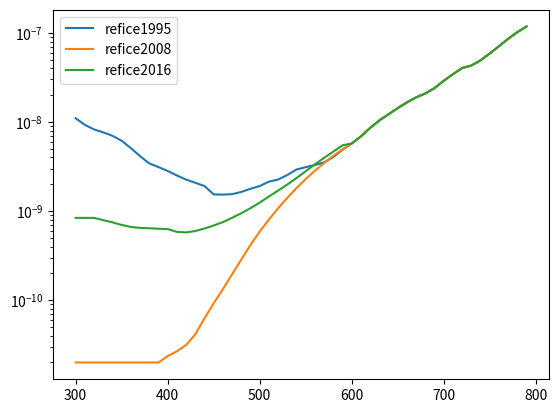

The matplotlib source for this figure:
#!/usr/bin/env python
#
# code to compute refractive index of ice
#

# The MIT License

# Copyright (c) 2016 Ghislain Picard http://lgge.osug.fr/~picard/ice_absorption/

# Permission is hereby granted, free of charge, to any person obtaining a copy
# of this software and associated documentation files (the "Software"), to deal
# in the Software without restriction, including without limitation the rights
# to use, copy, modify, merge, publish, distribute, sublicense, and/or sell
# copies of the Software, and to permit persons to whom the Software is
# furnished to do so, subject to the following conditions:

# The above copyright notice and this permission notice shall be included in
# all copies or substantial portions of the Software.

# THE SOFTWARE IS PROVIDED "AS IS", WITHOUT WARRANTY OF ANY KIND, EXPRESS OR
# IMPLIED, INCLUDING BUT NOT LIMITED TO THE WARRANTIES OF MERCHANTABILITY,
# FITNESS FOR A PARTICULAR PURPOSE AND NONINFRINGEMENT. IN NO EVENT SHALL THE
# AUTHORS OR COPYRIGHT HOLDERS BE LIABLE FOR ANY CLAIM, DAMAGES OR OTHER
# LIABILITY, WHETHER IN AN ACTION OF CONTRACT, TORT OR OTHERWISE, ARISING FROM,
# OUT OF OR IN CONNECTION WITH THE SOFTWARE OR THE USE OR OTHER DEALINGS IN
# THE SOFTWARE.


import numpy as np

#
# based on Picard et al. 2016, in review
# G. Picard, Libois, Q., and Arnaud, L., Refinement of the ice absorption spectrum in the
# visible using radiance profile measurements in Antarctic snow, The Cryosphere Discussion
# doi:10.5194/tc-2016-146, in review, 2016
# data and code available from here: http://lgge.osug.fr/~picard/ice_absorption/


def refice2016(wls):
    """return real and imag part of ice refractive index. wavelengths wls are in meter"""
    refice2016_i = ki2016_clean_i/(4*np.pi)*(wls2016*1e-9)

    r2008_r, r2008_i = refice2008(wls)

    wls_nm = wls*1e9
    r2016_i = np.exp(np.interp(np.log(wls_nm), np.log(wls2016), np.log(refice2016_i)))

    use_2016 = (wls_nm <= wls2016[-1])
    merge_i = np.where(use_2016, r2016_i, r2008_i)

    return r2008_r, merge_i


#
# based on Warren and Brandt. 2008
# data are available from here: http://www.atmos.washington.edu/ice_optical_constants/


def refice2008(wls):
    """return real and imag part of ice refractive index. wavelengths wls are in meter"""
    return np.interp(wls*1e9, wl2008, refice2008_r), np.exp(np.interp(np.log(wls*1e9), np.log(wl2008), np.log(refice2008_i)))


#
# based on Warren et al. 1984 but updated in 1995 as described here:
# https://github.com/olemke/arts/blob/master/3rdparty/refice/REFICE.f
# the original ftp site seems not available anymore
# the data are available from here


def refice1995(wls):
    """return real and imag part of ice refractive index. wavelengths wls are in meter"""
    return np.interp(wls*1e9, wl1995, refice1995_r), np.exp(np.interp(np.log(wls*1e9), np.log(wl1995), np.log(refice1995_i)))


# wl in nm
wl2008 = 1000*np.array([1.990E-001, 2.010E-001, 2.019E-001, 2.100E-001, 2.500E-001, 3.000E-001, 3.500E-001, 3.900E-001, 4.000E-001, 4.100E-001, 4.200E-001, 4.300E-001, 4.400E-001, 4.500E-001, 4.600E-001, 4.700E-001, 4.800E-001, 4.900E-001, 5.000E-001, 5.100E-001, 5.200E-001, 5.300E-001, 5.400E-001, 5.500E-001, 5.600E-001, 5.700E-001, 5.800E-001, 5.900E-001, 6.000E-001, 6.100E-001, 6.200E-001, 6.300E-001, 6.400E-001, 6.500E-001, 6.600E-001, 6.700E-001, 6.800E-001, 6.900E-001, 7.000E-001, 7.100E-001, 7.200E-001, 7.300E-001, 7.400E-001, 7.500E-001, 7.600E-001, 7.700E-001, 7.800E-001, 7.900E-001, 8.000E-001, 8.100E-001, 8.200E-001, 8.300E-001, 8.400E-001, 8.500E-001, 8.600E-001, 8.700E-001, 8.800E-001, 8.900E-001, 9.000E-001, 9.100E-001, 9.200E-001, 9.300E-001, 9.400E-001, 9.500E-001, 9.600E-001, 9.700E-001, 9.800E-001, 9.900E-001, 1.000E+000, 1.010E+000, 1.020E+000, 1.030E+000, 1.040E+000, 1.050E+000, 1.060E+000, 1.070E+000, 1.080E+000, 1.090E+000, 1.100E+000, 1.110E+000, 1.120E+000, 1.130E+000, 1.140E+000, 1.150E+000, 1.160E+000, 1.170E+000, 1.180E+000, 1.190E+000, 1.200E+000, 1.210E+000, 1.220E+000, 1.230E+000, 1.240E+000, 1.250E+000, 1.260E+000, 1.270E+000, 1.280E+000, 1.290E+000, 1.300E+000, 1.310E+000, 1.320E+000, 1.330E+000, 1.340E+000, 1.350E+000, 1.360E+000, 1.370E+000, 1.380E+000, 1.390E+000, 1.400E+000, 1.410E+000, 1.420E+000, 1.430E+000, 1.440E+000, 1.449E+000, 1.460E+000, 1.471E+000, 1.481E+000, 1.493E+000, 1.504E+000, 1.515E+000, 1.527E+000, 1.538E+000, 1.563E+000, 1.587E+000, 1.613E+000, 1.650E+000, 1.680E+000, 1.700E+000, 1.730E+000, 1.760E+000, 1.800E+000, 1.830E+000, 1.840E+000, 1.850E+000, 1.855E+000, 1.860E+000, 1.870E+000, 1.890E+000, 1.905E+000, 1.923E+000, 1.942E+000, 1.961E+000, 1.980E+000, 2.000E+000, 2.020E+000, 2.041E+000, 2.062E+000, 2.083E+000, 2.105E+000, 2.130E+000, 2.150E+000, 2.170E+000, 2.190E+000, 2.220E+000, 2.240E+000, 2.245E+000, 2.250E+000, 2.260E+000, 2.270E+000, 2.290E+000, 2.310E+000, 2.330E+000, 2.350E+000, 2.370E+000, 2.390E+000, 2.410E+000, 2.430E+000, 2.460E+000, 2.500E+000, 2.520E+000, 2.550E+000, 2.565E+000, 2.580E+000, 2.590E+000, 2.600E+000, 2.620E+000, 2.675E+000, 2.725E+000, 2.778E+000, 2.817E+000, 2.833E+000, 2.849E+000, 2.865E+000, 2.882E+000, 2.899E+000, 2.915E+000, 2.933E+000, 2.950E+000, 2.967E+000, 2.985E+000, 3.003E+000])

refice2008_r = np.array([1.3943, 1.3914, 1.3901, 1.3801, 1.3509, 1.3339, 1.3249, 1.3203, 1.3194, 1.3185, 1.3177, 1.3170, 1.3163, 1.3157, 1.3151, 1.3145, 1.3140, 1.3135, 1.3130, 1.3126, 1.3121, 1.3117, 1.3114, 1.3110, 1.3106, 1.3103, 1.3100, 1.3097, 1.3094, 1.3091, 1.3088, 1.3085, 1.3083, 1.3080, 1.3078, 1.3076, 1.3073, 1.3071, 1.3069, 1.3067, 1.3065, 1.3062, 1.3060, 1.3059, 1.3057, 1.3055, 1.3053, 1.3051, 1.3049, 1.3047, 1.3046, 1.3044, 1.3042, 1.3040, 1.3039, 1.3037, 1.3035, 1.3033, 1.3032, 1.3030, 1.3028, 1.3027, 1.3025, 1.3023, 1.3022, 1.3020, 1.3019, 1.3017, 1.3015, 1.3014, 1.3012, 1.3010, 1.3009, 1.3007, 1.3005, 1.3003, 1.3002, 1.3000, 1.2998, 1.2997, 1.2995, 1.2993, 1.2991, 1.2990, 1.2988, 1.2986, 1.2984, 1.2982, 1.2980, 1.2979, 1.2977, 1.2975, 1.2973, 1.2971, 1.2969, 1.2967, 1.2965, 1.2963, 1.2961, 1.2959, 1.2957, 1.2955, 1.2953, 1.2951, 1.2949, 1.2946, 1.2944, 1.2941, 1.2939, 1.2937, 1.2934, 1.2931, 1.2929, 1.2927, 1.2924, 1.2921, 1.2920, 1.2918, 1.2916, 1.2914, 1.2912, 1.2909, 1.2903, 1.2897, 1.2890, 1.2879, 1.2870, 1.2863, 1.2853, 1.2843, 1.2828, 1.2816, 1.2811, 1.2807, 1.2805, 1.2802, 1.2797, 1.2788, 1.2780, 1.2771, 1.2762, 1.2756, 1.2750, 1.2744, 1.2736, 1.2728, 1.2718, 1.2707, 1.2694, 1.2677, 1.2663, 1.2648, 1.2633, 1.2609, 1.2591, 1.2587, 1.2582, 1.2573, 1.2564, 1.2545, 1.2525, 1.2504, 1.2482, 1.2459, 1.2435, 1.2409, 1.2382, 1.2337, 1.2270, 1.2232, 1.2169, 1.2135, 1.2097, 1.2071, 1.2043, 1.1983, 1.1776, 1.1507, 1.1083, 1.0657, 1.0453, 1.0236, 1.0001, 0.9747, 0.9563, 0.9538, 0.9678, 0.9873, 1.0026, 1.0180, 1.0390])

refice2008_i = np.array([9.565E-011, 3.249E-011, 2.0E-011, 2.0E-011, 2.0E-011, 2.0E-011, 2.0E-011, 2.0E-011, 2.365E-011, 2.669E-011, 3.135E-011, 4.140E-011, 6.268E-011, 9.239E-011, 1.325E-010, 1.956E-010, 2.861E-010, 4.172E-010, 5.889E-010, 8.036E-010, 1.076E-009, 1.409E-009, 1.813E-009, 2.289E-009, 2.839E-009, 3.461E-009, 4.159E-009, 4.930E-009, 5.730E-009, 6.890E-009, 8.580E-009, 1.040E-008, 1.220E-008, 1.430E-008, 1.660E-008, 1.890E-008, 2.090E-008, 2.400E-008, 2.900E-008, 3.440E-008, 4.030E-008, 4.300E-008, 4.920E-008, 5.870E-008, 7.080E-008, 8.580E-008, 1.020E-007, 1.180E-007, 1.340E-007, 1.400E-007, 1.430E-007, 1.450E-007, 1.510E-007, 1.830E-007, 2.150E-007, 2.650E-007, 3.350E-007, 3.920E-007, 4.200E-007, 4.440E-007, 4.740E-007, 5.110E-007, 5.530E-007, 6.020E-007, 7.550E-007, 9.260E-007, 1.120E-006, 1.330E-006, 1.620E-006, 2.000E-006, 2.250E-006, 2.330E-006, 2.330E-006, 2.170E-006, 1.960E-006, 1.810E-006, 1.740E-006, 1.730E-006, 1.700E-006, 1.760E-006, 1.820E-006, 2.040E-006, 2.250E-006, 2.290E-006, 3.040E-006, 3.840E-006, 4.770E-006, 5.760E-006, 6.710E-006, 8.660E-006, 1.020E-005, 1.130E-005, 1.220E-005, 1.290E-005, 1.320E-005, 1.350E-005, 1.330E-005, 1.320E-005, 1.320E-005, 1.310E-005, 1.320E-005, 1.320E-005, 1.340E-005, 1.390E-005, 1.420E-005, 1.480E-005, 1.580E-005, 1.740E-005, 1.980E-005, 3.442E-005, 5.959E-005, 1.028E-004, 1.516E-004, 2.030E-004, 2.942E-004, 3.987E-004, 4.941E-004, 5.532E-004, 5.373E-004, 5.143E-004, 4.908E-004, 4.594E-004, 3.858E-004, 3.105E-004, 2.659E-004, 2.361E-004, 2.046E-004, 1.875E-004, 1.650E-004, 1.522E-004, 1.411E-004, 1.302E-004, 1.310E-004, 1.339E-004, 1.377E-004, 1.432E-004, 1.632E-004, 2.566E-004, 4.081E-004, 7.060E-004, 1.108E-003, 1.442E-003, 1.614E-003, 1.640E-003, 1.566E-003, 1.458E-003, 1.267E-003, 1.023E-003, 7.586E-004, 5.255E-004, 4.025E-004, 3.235E-004, 2.707E-004, 2.228E-004, 2.037E-004, 2.026E-004, 2.035E-004, 2.078E-004, 2.171E-004, 2.538E-004, 3.138E-004, 3.858E-004, 4.591E-004, 5.187E-004, 5.605E-004, 5.956E-004, 6.259E-004, 6.820E-004, 7.530E-004, 7.685E-004, 7.647E-004, 7.473E-004, 7.392E-004, 7.437E-004, 7.543E-004, 8.059E-004, 1.367E-003, 3.508E-003, 1.346E-002, 3.245E-002, 4.572E-002, 6.287E-002, 8.548E-002, 1.198E-001, 1.690E-001, 2.210E-001, 2.760E-001, 3.120E-001, 3.470E-001, 3.880E-001, 4.380E-001])


wl1995 = 1000*np.array( [4.43000E-02, 4.51000E-02, 4.59000E-02, 4.68000E-02, 4.77000E-02, 4.86000E-02, 4.96000E-02, 5.06000E-02, 5.17000E-02, 5.28000E-02, 5.39000E-02, 5.51000E-02, 5.64000E-02, 5.77000E-02, 5.90000E-02, 6.05000E-02, 6.20000E-02, 6.36000E-02, 6.53000E-02, 6.70000E-02, 6.89000E-02, 7.08000E-02, 7.29000E-02, 7.38000E-02, 7.51000E-02, 7.75000E-02, 8.00000E-02, 8.27000E-02, 8.55000E-02, 8.86000E-02, 9.18000E-02, 9.30000E-02, 9.54000E-02, 9.92000E-02, 1.03300E-01, 1.07800E-01, 1.10000E-01, 1.12700E-01, 1.14000E-01, 1.18100E-01, 1.21000E-01, 1.24000E-01, 1.27200E-01, 1.29500E-01, 1.30500E-01, 1.31900E-01, 1.33300E-01, 1.34800E-01, 1.36200E-01, 1.37000E-01, 1.37800E-01, 1.38700E-01, 1.39300E-01, 1.40900E-01, 1.42500E-01, 1.43500E-01, 1.44200E-01, 1.45000E-01, 1.45900E-01, 1.46800E-01, 1.47600E-01, 1.48000E-01, 1.48500E-01, 1.49400E-01, 1.51200E-01, 1.53100E-01, 1.54000E-01, 1.55000E-01, 1.56900E-01, 1.58000E-01, 1.58900E-01, 1.61000E-01, 1.62700E-01, 1.65200E-01, 1.67500E-01, 1.70000E-01, 1.72300E-01, 1.74800E-01, 1.77100E-01, 1.79600E-01, 1.81000E-01, 1.82000E-01, 1.83000E-01, 1.84000E-01, 1.85000E-01, 1.88000E-01, 1.90000E-01, 1.95000E-01, 2.00000E-01, 2.05000E-01, 2.10000E-01, 2.15000E-01, 2.20000E-01, 2.25000E-01, 2.30000E-01, 2.35000E-01, 2.40000E-01, 2.45000E-01, 2.50000E-01, 2.60000E-01, 2.70000E-01, 2.80000E-01, 2.90000E-01, 3.00000E-01, 3.10000E-01, 3.20000E-01, 3.30000E-01, 3.40000E-01, 3.50000E-01, 3.60000E-01, 3.70000E-01, 3.80000E-01, 3.90000E-01, 4.00000E-01, 4.10000E-01, 4.20000E-01, 4.30000E-01, 4.40000E-01, 4.50000E-01, 4.60000E-01, 4.70000E-01, 4.80000E-01, 4.90000E-01, 5.00000E-01, 5.10000E-01, 5.20000E-01, 5.30000E-01, 5.40000E-01, 5.50000E-01, 5.60000E-01, 5.70000E-01, 5.80000E-01, 5.90000E-01, 6.00000E-01, 6.10000E-01, 6.20000E-01, 6.30000E-01, 6.40000E-01, 6.50000E-01, 6.60000E-01, 6.70000E-01, 6.80000E-01, 6.90000E-01, 7.00000E-01, 7.10000E-01, 7.20000E-01, 7.30000E-01, 7.40000E-01, 7.50000E-01, 7.60000E-01, 7.70000E-01, 7.80000E-01, 7.90000E-01, 8.00000E-01, 8.10000E-01, 8.20000E-01, 8.30000E-01, 8.40000E-01, 8.50000E-01, 8.60000E-01, 8.70000E-01, 8.80000E-01, 8.90000E-01, 9.00000E-01, 9.10000E-01, 9.20000E-01, 9.30000E-01, 9.40000E-01, 9.50000E-01, 9.60000E-01, 9.70000E-01, 9.80000E-01, 9.90000E-01, 1.00000, 1.01000, 1.02000, 1.03000, 1.04000, 1.05000, 1.06000, 1.07000, 1.08000, 1.09000, 1.10000, 1.11000, 1.12000, 1.13000, 1.14000, 1.15000, 1.16000, 1.17000, 1.18000, 1.19000, 1.20000, 1.21000, 1.22000, 1.23000, 1.24000, 1.25000, 1.26000, 1.27000, 1.28000, 1.29000, 1.30000, 1.31000, 1.32000, 1.33000, 1.34000, 1.35000, 1.36000, 1.37000, 1.38000, 1.39000, 1.40000, 1.41000, 1.42000, 1.43000, 1.44000, 1.44510, 1.44930, 1.45350, 1.45770, 1.46200, 1.46630, 1.47060, 1.47490, 1.47930, 1.48370, 1.48810, 1.49250, 1.49700, 1.50150, 1.50600, 1.51060, 1.51520, 1.51980, 1.52440, 1.52910, 1.53370, 1.53850, 1.54320, 1.54800, 1.55280, 1.55760, 1.56250, 1.56740, 1.57230, 1.57730, 1.58230, 1.58730, 1.59240, 1.59740, 1.60260, 1.60770, 1.61290, 1.61810, 1.62340, 1.62870, 1.63400, 1.63930, 1.64470, 1.65020, 1.65560, 1.66110, 1.66670, 1.67220, 1.67790, 1.68350, 1.68920, 1.69490, 1.70070, 1.70650, 1.71230, 1.71820, 1.72410, 1.73010, 1.73610, 1.74220, 1.74830, 1.75440, 1.76060, 1.76680, 1.77300, 1.77940, 1.78570, 1.79210, 1.79860, 1.80510, 1.81160, 1.81820, 1.82480, 1.83150, 1.83820, 1.84500, 1.85190, 1.85870, 1.86570, 1.87270, 1.87970, 1.88680, 1.89390, 1.90110, 1.90840, 1.91570, 1.92310, 1.93050, 1.93800, 1.94550, 1.95310, 1.96080, 1.96850, 1.97630, 1.98410, 1.99200, 2.00000, 2.00800, 2.01610, 2.02430, 2.03250, 2.04080, 2.04920, 2.05760, 2.06610, 2.07470, 2.08330, 2.09210, 2.10080, 2.10970, 2.11860, 2.12770, 2.13680, 2.14590, 2.15520, 2.16450, 2.17390, 2.18340, 2.19300, 2.20260, 2.21240, 2.22220, 2.23210, 2.24220, 2.25230, 2.26240, 2.27270, 2.28310, 2.29360, 2.30410, 2.31480, 2.32560, 2.33640, 2.34740, 2.35850, 2.36970, 2.38100, 2.39230, 2.40380, 2.41550, 2.42720, 2.43900, 2.45100, 2.46310, 2.47520, 2.48760, 2.50000, 2.52000, 2.55000, 2.56500, 2.58000, 2.59000, 2.60000, 2.62000, 2.67500, 2.72500, 2.77800, 2.81700, 2.83300, 2.84900, 2.86500, 2.88200, 2.89900, 2.91500, 2.93300, 2.95000, 2.96700, 2.98500, 3.00300, 3.02100, 3.04000, 3.05800, 3.07700, 3.09600, 3.11500, 3.13500, 3.15500, 3.17500, 3.19500, 3.21500, 3.23600, 3.25700, 3.27900, 3.30000, 3.32200, 3.34500, 3.36700, 3.39000, 3.41300, 3.43600, 3.46000, 3.48400, 3.50900, 3.53400, 3.55900, 3.62400, 3.73200, 3.77500, 3.84700, 3.96900, 4.09900, 4.23900, 4.34800, 4.38700, 4.44400, 4.50500, 4.54700, 4.56000, 4.58000, 4.71900, 4.90400, 5.00000, 5.10000, 5.20000, 5.26300, 5.40000, 5.55600, 5.71400, 5.74700, 5.78000, 5.81400, 5.84800, 5.88200, 6.06100, 6.13500, 6.25000, 6.28900, 6.32900, 6.36900, 6.41000, 6.45200, 6.49400, 6.57900, 6.66700, 6.75700, 6.89700, 7.04200, 7.14300, 7.24600, 7.35300, 7.46300, 7.57600, 7.69200, 7.81200, 7.93700, 8.06500, 8.19700, 8.33300, 8.47500, 8.69600, 8.92900, 9.09100, 9.25900, 9.52400, 9.80400, 1.00000E+01, 1.02000E+01, 1.03100E+01, 1.04200E+01, 1.05300E+01, 1.06400E+01, 1.07500E+01, 1.08700E+01, 1.10000E+01, 1.11100E+01, 1.13600E+01, 1.16300E+01, 1.19000E+01, 1.22000E+01, 1.25000E+01, 1.28200E+01, 1.29900E+01, 1.31600E+01, 1.33300E+01, 1.35100E+01, 1.37000E+01, 1.38900E+01, 1.40800E+01, 1.42900E+01, 1.47100E+01, 1.51500E+01, 1.53800E+01, 1.56300E+01, 1.61300E+01, 1.63900E+01, 1.66700E+01, 1.69500E+01, 1.72400E+01, 1.81800E+01, 1.88700E+01, 1.92300E+01, 1.96100E+01, 2.00000E+01, 2.04100E+01, 2.08300E+01, 2.22200E+01, 2.26000E+01, 2.30500E+01, 2.36000E+01, 2.46000E+01, 2.50000E+01, 2.60000E+01, 2.85700E+01, 3.10000E+01, 3.33300E+01, 3.44800E+01, 3.56400E+01, 3.70000E+01, 3.82400E+01, 3.96000E+01, 4.11400E+01, 4.27600E+01, 4.35800E+01, 4.45800E+01, 4.55000E+01, 4.61500E+01, 4.67100E+01, 4.73600E+01, 4.80000E+01, 4.87800E+01, 5.00300E+01, 5.12800E+01, 5.27500E+01, 5.35000E+01, 5.42400E+01, 5.50000E+01, 5.57400E+01, 5.64000E+01, 5.70000E+01, 5.74600E+01, 5.84000E+01, 5.92900E+01, 6.00000E+01, 6.10000E+01, 6.12500E+01, 6.25000E+01, 6.37800E+01, 6.46700E+01, 6.55800E+01, 6.65500E+01, 6.76000E+01, 6.90000E+01, 7.05300E+01, 7.30000E+01, 7.50000E+01, 7.62900E+01, 8.00000E+01, 8.29700E+01, 8.50000E+01, 8.68000E+01, 9.08000E+01, 9.51700E+01, 1.00000E+02, 1.20000E+02, 1.50000E+02, 1.67000E+02])

refice1995_r = np.array([8.34410E-01, 8.36760E-01, 8.37290E-01, 8.37710E-01, 8.38270E-01, 8.40380E-01, 8.47190E-01, 8.55220E-01, 8.60470E-01, 8.62480E-01, 8.61570E-01, 8.60930E-01, 8.64190E-01, 8.69160E-01, 8.77640E-01, 8.92960E-01, 9.10410E-01, 9.30890E-01, 9.53730E-01, 9.81880E-01, 1.02334, 1.06735, 1.11197, 1.13134, 1.15747, 1.20045, 1.23840, 1.27325, 1.32157, 1.38958, 1.41644, 1.40906, 1.40063, 1.40169, 1.40934, 1.40221, 1.39240, 1.38424, 1.38075, 1.38186, 1.39634, 1.40918, 1.40256, 1.38013, 1.36303, 1.34144, 1.32377, 1.30605, 1.29054, 1.28890, 1.28931, 1.30190, 1.32025, 1.36302, 1.41872, 1.45834, 1.49028, 1.52128, 1.55376, 1.57782, 1.59636, 1.60652, 1.61172, 1.61919, 1.62522, 1.63404, 1.63689, 1.63833, 1.63720, 1.63233, 1.62222, 1.58270, 1.55360, 1.52040, 1.49840, 1.48010, 1.46710, 1.45510, 1.44580, 1.43700, 1.43250, 1.42950, 1.42680, 1.42410, 1.42140, 1.41430, 1.41010, 1.40070, 1.39360, 1.38670, 1.38000, 1.37610, 1.37230, 1.36850, 1.36480, 1.36120, 1.35770, 1.35420, 1.35080, 1.34720, 1.34370, 1.34030, 1.33710, 1.33390, 1.33200, 1.33020, 1.32840, 1.32660, 1.32490, 1.32380, 1.32260, 1.32150, 1.32040, 1.31940, 1.31850, 1.31775, 1.31702, 1.31633, 1.31569, 1.31509, 1.31452, 1.31399, 1.31349, 1.31302, 1.31257, 1.31215, 1.31175, 1.31136, 1.31099, 1.31064, 1.31031, 1.30999, 1.30968, 1.30938, 1.30909, 1.30882, 1.30855, 1.30829, 1.30804, 1.30780, 1.30756, 1.30733, 1.30710, 1.30688, 1.30667, 1.30646, 1.30625, 1.30605, 1.30585, 1.30566, 1.30547, 1.30528, 1.30509, 1.30491, 1.30473, 1.30455, 1.30437, 1.30419, 1.30402, 1.30385, 1.30367, 1.30350, 1.30333, 1.30316, 1.30299, 1.30283, 1.30266, 1.30249, 1.30232, 1.30216, 1.30199, 1.30182, 1.30166, 1.30149, 1.30132, 1.30116, 1.30099, 1.30082, 1.30065, 1.30048, 1.30031, 1.30014, 1.29997, 1.29979, 1.29962, 1.29945, 1.29927, 1.29909, 1.29891, 1.29873, 1.29855, 1.29837, 1.29818, 1.29800, 1.29781, 1.29762, 1.29743, 1.29724, 1.29705, 1.29686, 1.29666, 1.29646, 1.29626, 1.29605, 1.29584, 1.29563, 1.29542, 1.29521, 1.29499, 1.29476, 1.29453, 1.29430, 1.29406, 1.29381, 1.29355, 1.29327, 1.29299, 1.29272, 1.29260, 1.29250, 1.29240, 1.29230, 1.29230, 1.29220, 1.29210, 1.29200, 1.29190, 1.29180, 1.29180, 1.29170, 1.29160, 1.29160, 1.29150, 1.29140, 1.29130, 1.29120, 1.29110, 1.29100, 1.29090, 1.29080, 1.29070, 1.29060, 1.29050, 1.29040, 1.29030, 1.29020, 1.29000, 1.28990, 1.28970, 1.28960, 1.28950, 1.28930, 1.28920, 1.28900, 1.28890, 1.28880, 1.28860, 1.28840, 1.28830, 1.28810, 1.28800, 1.28780, 1.28760, 1.28750, 1.28730, 1.28710, 1.28700, 1.28680, 1.28660, 1.28640, 1.28620, 1.28600, 1.28580, 1.28560, 1.28540, 1.28520, 1.28500, 1.28470, 1.28450, 1.28430, 1.28410, 1.28380, 1.28360, 1.28340, 1.28310, 1.28290, 1.28260, 1.28240, 1.28210, 1.28190, 1.28160, 1.28130, 1.28100, 1.28070, 1.28040, 1.28010, 1.27970, 1.27940, 1.27900, 1.27870, 1.27830, 1.27790, 1.27750, 1.27720, 1.27690, 1.27660, 1.27630, 1.27600, 1.27570, 1.27540, 1.27510, 1.27480, 1.27460, 1.27430, 1.27400, 1.27370, 1.27340, 1.27310, 1.27280, 1.27240, 1.27200, 1.27160, 1.27120, 1.27070, 1.27030, 1.26980, 1.26930, 1.26870, 1.26810, 1.26750, 1.26690, 1.26620, 1.26550, 1.26480, 1.26410, 1.26330, 1.26260, 1.26180, 1.26100, 1.26020, 1.25930, 1.25840, 1.25750, 1.25650, 1.25550, 1.25450, 1.25340, 1.25240, 1.25130, 1.25020, 1.24900, 1.24780, 1.24650, 1.24510, 1.24380, 1.24240, 1.24080, 1.23930, 1.23770, 1.23590, 1.23410, 1.23220, 1.23010, 1.22790, 1.22580, 1.22198, 1.21548, 1.21184, 1.20790, 1.20507, 1.20209, 1.19566, 1.17411, 1.14734, 1.10766, 1.06739, 1.04762, 1.02650, 1.00357, 9.81970E-01, 9.65030E-01, 9.59620E-01, 9.72690E-01, 9.91720E-01, 1.00668, 1.02186, 1.04270, 1.07597, 1.12954, 1.21267, 1.32509, 1.42599, 1.49656, 1.55095, 1.59988, 1.63631, 1.65024, 1.64278, 1.62691, 1.61284, 1.59245, 1.57329, 1.55770, 1.54129, 1.52654, 1.51139, 1.49725, 1.48453, 1.47209, 1.46125, 1.45132, 1.44215, 1.43366, 1.41553, 1.39417, 1.38732, 1.37735, 1.36448, 1.35414, 1.34456, 1.33882, 1.33807, 1.33847, 1.34053, 1.34287, 1.34418, 1.34634, 1.34422, 1.33453, 1.32897, 1.32333, 1.31800, 1.31432, 1.30623, 1.29722, 1.28898, 1.28730, 1.28603, 1.28509, 1.28535, 1.28813, 1.30156, 1.30901, 1.31720, 1.31893, 1.32039, 1.32201, 1.32239, 1.32149, 1.32036, 1.31814, 1.31705, 1.31807, 1.31953, 1.31933, 1.31896, 1.31909, 1.31796, 1.31631, 1.31542, 1.31540, 1.31552, 1.31455, 1.31193, 1.30677, 1.29934, 1.29253, 1.28389, 1.27401, 1.26724, 1.25990, 1.24510, 1.22241, 1.19913, 1.17150, 1.15528, 1.13700, 1.11808, 1.10134, 1.09083, 1.08734, 1.09254, 1.10654, 1.14779, 1.20202, 1.25825, 1.32305, 1.38574, 1.44478, 1.47170, 1.49619, 1.51652, 1.53328, 1.54900, 1.56276, 1.57317, 1.58028, 1.57918, 1.56672, 1.55869, 1.55081, 1.53807, 1.53296, 1.53220, 1.53340, 1.53289, 1.51705, 1.50097, 1.49681, 1.49928, 1.50153, 1.49856, 1.49053, 1.46070, 1.45182, 1.44223, 1.43158, 1.41385, 1.40676, 1.38955, 1.34894, 1.31039, 1.26420, 1.23656, 1.21663, 1.20233, 1.19640, 1.19969, 1.20860, 1.22173, 1.24166, 1.28175, 1.32784, 1.38657, 1.46486, 1.55323, 1.60379, 1.61877, 1.62963, 1.65712, 1.69810, 1.72065, 1.74865, 1.76736, 1.76476, 1.75011, 1.72327, 1.68490, 1.62398, 1.59596, 1.58514, 1.59917, 1.61405, 1.66625, 1.70663, 1.73713, 1.76860, 1.80343, 1.83296, 1.85682, 1.87411, 1.89110, 1.89918, 1.90432, 1.90329, 1.88744, 1.87499, 1.86702, 1.85361, 1.84250, 1.83225, 1.81914, 1.82268, 1.82961])

refice1995_i = np.array([1.64000E-01, 1.73000E-01, 1.83000E-01, 1.95000E-01, 2.08000E-01, 2.23000E-01, 2.40000E-01, 2.50000E-01, 2.59000E-01, 2.68000E-01, 2.79000E-01, 2.97000E-01, 3.19000E-01, 3.40000E-01, 3.66000E-01, 3.92000E-01, 4.16000E-01, 4.40000E-01, 4.64000E-01, 4.92000E-01, 5.17000E-01, 5.28000E-01, 5.33000E-01, 5.34000E-01, 5.31000E-01, 5.24000E-01, 5.10000E-01, 5.00000E-01, 4.99000E-01, 4.68000E-01, 3.80000E-01, 3.60000E-01, 3.39000E-01, 3.18000E-01, 2.91000E-01, 2.51000E-01, 2.44000E-01, 2.39000E-01, 2.39000E-01, 2.44000E-01, 2.47000E-01, 2.24000E-01, 1.95000E-01, 1.74000E-01, 1.72000E-01, 1.80000E-01, 1.94000E-01, 2.13000E-01, 2.43000E-01, 2.71000E-01, 2.89000E-01, 3.34000E-01, 3.44000E-01, 3.82000E-01, 4.01000E-01, 4.06500E-01, 4.05000E-01, 3.89000E-01, 3.77000E-01, 3.45000E-01, 3.32000E-01, 3.15000E-01, 2.98000E-01, 2.74000E-01, 2.28000E-01, 1.98000E-01, 1.72000E-01, 1.56000E-01, 1.10000E-01, 8.30000E-02, 5.80000E-02, 2.20000E-02, 1.00000E-02, 3.00000E-03, 1.00000E-03, 3.00000E-04, 1.00000E-04, 3.00000E-05, 1.00000E-05, 3.00000E-06, 1.56700E-06, 9.32500E-07, 5.39700E-07, 3.12200E-07, 1.72500E-07, 1.00000E-07, 8.20000E-08, 5.10000E-08, 3.81000E-08, 3.05000E-08, 2.51000E-08, 2.18000E-08, 1.98000E-08, 1.78000E-08, 1.62000E-08, 1.50000E-08, 1.43000E-08, 1.37000E-08, 1.33000E-08, 1.32000E-08, 1.30000E-08, 1.26000E-08, 1.18000E-08, 1.10000E-08, 9.28000E-09, 8.25000E-09, 7.65000E-09, 7.00000E-09, 6.15000E-09, 5.10000E-09, 4.13000E-09, 3.43000E-09, 3.12000E-09, 2.82000E-09, 2.51000E-09, 2.26000E-09, 2.08000E-09, 1.91000E-09, 1.54000E-09, 1.53000E-09, 1.55000E-09, 1.64000E-09, 1.78000E-09, 1.91000E-09, 2.14000E-09, 2.26000E-09, 2.54000E-09, 2.93000E-09, 3.11000E-09, 3.29000E-09, 3.52000E-09, 4.04000E-09, 4.88000E-09, 5.73000E-09, 6.89000E-09, 8.58000E-09, 1.04000E-08, 1.22000E-08, 1.43000E-08, 1.66000E-08, 1.89000E-08, 2.09000E-08, 2.40000E-08, 2.90000E-08, 3.44000E-08, 4.03000E-08, 4.30000E-08, 4.92000E-08, 5.87000E-08, 7.08000E-08, 8.58000E-08, 1.02000E-07, 1.18000E-07, 1.34000E-07, 1.40000E-07, 1.43000E-07, 1.45000E-07, 1.51000E-07, 1.83000E-07, 2.15000E-07, 2.65000E-07, 3.35000E-07, 3.92000E-07, 4.20000E-07, 4.44000E-07, 4.74000E-07, 5.11000E-07, 5.53000E-07, 6.02000E-07, 7.55000E-07, 9.26000E-07, 1.12000E-06, 1.33000E-06, 1.62000E-06, 2.00000E-06, 2.25000E-06, 2.33000E-06, 2.33000E-06, 2.17000E-06, 1.96000E-06, 1.81000E-06, 1.74000E-06, 1.73000E-06, 1.70000E-06, 1.76000E-06, 1.82000E-06, 2.04000E-06, 2.25000E-06, 2.29000E-06, 3.04000E-06, 3.84000E-06, 4.77000E-06, 5.76000E-06, 6.71000E-06, 8.66000E-06, 1.02000E-05, 1.13000E-05, 1.22000E-05, 1.29000E-05, 1.32000E-05, 1.35000E-05, 1.33000E-05, 1.32000E-05, 1.32000E-05, 1.31000E-05, 1.32000E-05, 1.32000E-05, 1.34000E-05, 1.39000E-05, 1.42000E-05, 1.48000E-05, 1.58000E-05, 1.74000E-05, 1.98000E-05, 2.50000E-05, 5.40000E-05, 9.00000E-05, 1.30000E-04, 1.60000E-04, 1.89000E-04, 2.20000E-04, 2.58000E-04, 2.99000E-04, 3.42000E-04, 3.86000E-04, 4.33000E-04, 4.71000E-04, 5.03000E-04, 5.27000E-04, 5.34000E-04, 5.38000E-04, 5.33000E-04, 5.27000E-04, 5.17000E-04, 5.09000E-04, 4.98000E-04, 4.87000E-04, 4.75000E-04, 4.62000E-04, 4.51000E-04, 4.37000E-04, 4.25000E-04, 4.08000E-04, 3.92000E-04, 3.75000E-04, 3.58000E-04, 3.42000E-04, 3.24000E-04, 3.11000E-04, 2.97000E-04, 2.84000E-04, 2.74000E-04, 2.66000E-04, 2.59000E-04, 2.53000E-04, 2.49000E-04, 2.47000E-04, 2.44000E-04, 2.40000E-04, 2.35000E-04, 2.29000E-04, 2.23000E-04, 2.16000E-04, 2.11000E-04, 2.05000E-04, 1.97000E-04, 1.92000E-04, 1.87000E-04, 1.82000E-04, 1.78000E-04, 1.72000E-04, 1.67000E-04, 1.63000E-04, 1.59000E-04, 1.54000E-04, 1.52000E-04, 1.49000E-04, 1.48000E-04, 1.45000E-04, 1.42000E-04, 1.40000E-04, 1.39000E-04, 1.38000E-04, 1.37000E-04, 1.35000E-04, 1.33000E-04, 1.31000E-04, 1.30000E-04, 1.28000E-04, 1.26000E-04, 1.25000E-04, 1.23000E-04, 1.23000E-04, 1.26000E-04, 1.26000E-04, 1.33000E-04, 1.42000E-04, 1.56000E-04, 1.87000E-04, 2.33000E-04, 2.98000E-04, 4.00000E-04, 4.84000E-04, 5.53000E-04, 6.82000E-04, 8.38000E-04, 9.91000E-04, 1.16000E-03, 1.31000E-03, 1.42000E-03, 1.52000E-03, 1.59000E-03, 1.63000E-03, 1.64000E-03, 1.64000E-03, 1.63000E-03, 1.59000E-03, 1.55000E-03, 1.52000E-03, 1.45000E-03, 1.40000E-03, 1.32000E-03, 1.23000E-03, 1.13000E-03, 1.02000E-03, 9.30000E-04, 8.20000E-04, 7.19000E-04, 6.28000E-04, 5.50000E-04, 4.85000E-04, 4.28000E-04, 3.83000E-04, 3.48000E-04, 3.17000E-04, 2.93000E-04, 2.71000E-04, 2.54000E-04, 2.38000E-04, 2.27000E-04, 2.17000E-04, 2.12000E-04, 2.10000E-04, 2.16000E-04, 2.28000E-04, 2.46000E-04, 2.72000E-04, 3.03000E-04, 3.40000E-04, 3.81000E-04, 4.20000E-04, 4.61000E-04, 4.97000E-04, 5.27000E-04, 5.54000E-04, 5.77000E-04, 5.99000E-04, 6.21000E-04, 6.40000E-04, 6.61000E-04, 6.91000E-04, 7.20000E-04, 7.44000E-04, 7.72000E-04, 8.04000E-04, 8.25500E-04, 8.57800E-04, 8.73900E-04, 8.90000E-04, 9.30000E-04, 1.01000E-03, 1.35000E-03, 3.42000E-03, 7.92000E-03, 2.00000E-02, 3.80000E-02, 5.20000E-02, 6.80000E-02, 9.23000E-02, 1.27000E-01, 1.69000E-01, 2.21000E-01, 2.76000E-01, 3.12000E-01, 3.47000E-01, 3.88000E-01, 4.38000E-01, 4.93000E-01, 5.54000E-01, 6.12000E-01, 6.25000E-01, 5.93000E-01, 5.39000E-01, 4.91000E-01, 4.38000E-01, 3.72000E-01, 3.00000E-01, 2.38000E-01, 1.93000E-01, 1.58000E-01, 1.21000E-01, 1.03000E-01, 8.36000E-02, 6.68000E-02, 5.40000E-02, 4.22000E-02, 3.42000E-02, 2.74000E-02, 2.20000E-02, 1.86000E-02, 1.52000E-02, 1.26000E-02, 1.06000E-02, 8.02000E-03, 6.85000E-03, 6.60000E-03, 6.96000E-03, 9.16000E-03, 1.11000E-02, 1.45000E-02, 2.00000E-02, 2.30000E-02, 2.60000E-02, 2.90000E-02, 2.93000E-02, 3.00000E-02, 2.85000E-02, 1.73000E-02, 1.29000E-02, 1.20000E-02, 1.25000E-02, 1.34000E-02, 1.40000E-02, 1.75000E-02, 2.40000E-02, 3.50000E-02, 3.80000E-02, 4.20000E-02, 4.60000E-02, 5.20000E-02, 5.70000E-02, 6.90000E-02, 7.00000E-02, 6.70000E-02, 6.50000E-02, 6.40000E-02, 6.20000E-02, 5.90000E-02, 5.70000E-02, 5.60000E-02, 5.50000E-02, 5.70000E-02, 5.80000E-02, 5.70000E-02, 5.50000E-02, 5.50000E-02, 5.40000E-02, 5.20000E-02, 5.20000E-02, 5.20000E-02, 5.20000E-02, 5.00000E-02, 4.70000E-02, 4.30000E-02, 3.90000E-02, 3.70000E-02, 3.90000E-02, 4.00000E-02, 4.20000E-02, 4.40000E-02, 4.50000E-02, 4.60000E-02, 4.70000E-02, 5.10000E-02, 6.50000E-02, 7.50000E-02, 8.80000E-02, 1.08000E-01, 1.34000E-01, 1.68000E-01, 2.04000E-01, 2.48000E-01, 2.80000E-01, 3.41000E-01, 3.79000E-01, 4.09000E-01, 4.22000E-01, 4.22000E-01, 4.03000E-01, 3.89000E-01, 3.74000E-01, 3.54000E-01, 3.35000E-01, 3.15000E-01, 2.94000E-01, 2.71000E-01, 2.46000E-01, 1.98000E-01, 1.64000E-01, 1.52000E-01, 1.42000E-01, 1.28000E-01, 1.25000E-01, 1.23000E-01, 1.16000E-01, 1.07000E-01, 7.90000E-02, 7.20000E-02, 7.60000E-02, 7.50000E-02, 6.70000E-02, 5.50000E-02, 4.50000E-02, 2.90000E-02, 2.75000E-02, 2.70000E-02, 2.73000E-02, 2.89000E-02, 3.00000E-02, 3.40000E-02, 5.30000E-02, 7.55000E-02, 1.06000E-01, 1.35000E-01, 1.76100E-01, 2.22900E-01, 2.74600E-01, 3.28000E-01, 3.90600E-01, 4.64200E-01, 5.24700E-01, 5.73100E-01, 6.36200E-01, 6.83900E-01, 7.09100E-01, 6.79000E-01, 6.25000E-01, 5.65400E-01, 5.43300E-01, 5.29200E-01, 5.07000E-01, 4.88300E-01, 4.70700E-01, 4.20300E-01, 3.77100E-01, 3.37600E-01, 3.05600E-01, 2.83500E-01, 3.17000E-01, 3.51700E-01, 3.90200E-01, 4.50900E-01, 4.67100E-01, 4.77900E-01, 4.89000E-01, 4.89900E-01, 4.87300E-01, 4.76600E-01, 4.50800E-01, 4.19300E-01, 3.88000E-01, 3.43300E-01, 3.11800E-01, 2.93500E-01, 2.35000E-01, 1.98100E-01, 1.86500E-01, 1.77100E-01, 1.62000E-01, 1.49000E-01, 1.39000E-01, 1.20000E-01, 9.62000E-02, 8.30000E-02])






wls2016 = np.arange(320., 605., 5)

# ice absorption obtain by Picard et la.
ki2016_clean_i = np.array([3.294254536192534055e-02,3.076769476468334957e-02,3.011907051488688786e-02,
    2.893488343802427809e-02,2.762179391847458670e-02,2.601868266109514868e-02,
    2.510054695844085929e-02,2.400262236177611724e-02,2.317015173847364676e-02,
    2.256078972698605245e-02,2.200148469997523573e-02,2.144447888164110333e-02,
    2.123184513553833669e-02,2.049138370588751007e-02,2.042711755818010094e-02,
    1.960181068698919893e-02,1.971384489706732440e-02,1.880622912629118654e-02,
    1.792598305524367372e-02,1.730682287339309691e-02,1.724723932081185726e-02,
    1.734140548179877520e-02,1.745388470629162872e-02,1.789922545195348283e-02,
    1.820484920895810640e-02,1.867058086944543491e-02,1.925604777510541918e-02,
    1.984733608033510677e-02,2.054244786783458385e-02,2.134832555231510123e-02,
    2.246472424317939171e-02,2.360184807719198363e-02,2.478905138575037206e-02,
    2.614137310789671140e-02,2.767465540928885567e-02,2.943161559730156709e-02,
    3.130691172450063287e-02,3.345979640410464556e-02,3.589531371661214970e-02,
    3.819224277052086364e-02,4.098488407883403573e-02,4.388446405361826064e-02,
    4.708083395543986860e-02,5.067129262305845178e-02,5.461812971470113298e-02,
    5.915958545150271780e-02,6.399197513073895394e-02,6.936337992698332622e-02,
    7.508639336855899016e-02,8.106493224269085973e-02,8.729770962108315824e-02,
    9.401733067082994333e-02,1.007896720807269081e-01,1.083179776540570127e-01,
    1.166354851163920320e-01,1.260482198488585281e-01,1.359718887014898236e-01])


if __name__ == '__main__':

    import sys
    import matplotlib.pyplot as plt

    # print refice imaginary part
    np.savetxt(sys.stdout.buffer, np.transpose((wls2016, refice2016(wls2016*1e-9)[1])))

    # plot refice imaginary part
    wls = np.arange(300., 800., 10)
    plt.semilogy(wls, refice1995(wls*1e-9)[1], label="refice1995")
    plt.semilogy(wls, refice2008(wls*1e-9)[1], label="refice2008")
    plt.semilogy(wls, refice2016(wls*1e-9)[1], label="refice2016")
    plt.legend(loc='best')
    plt.show()

    